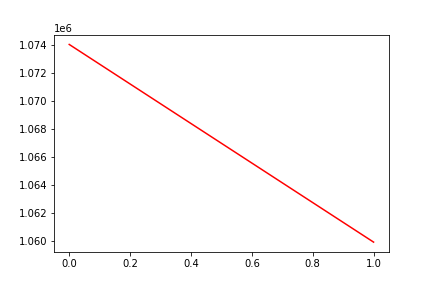

Data behind this chart, as committed beside it:
, date, assets
0, 0, 1074021
1, 20180117, 1059951
